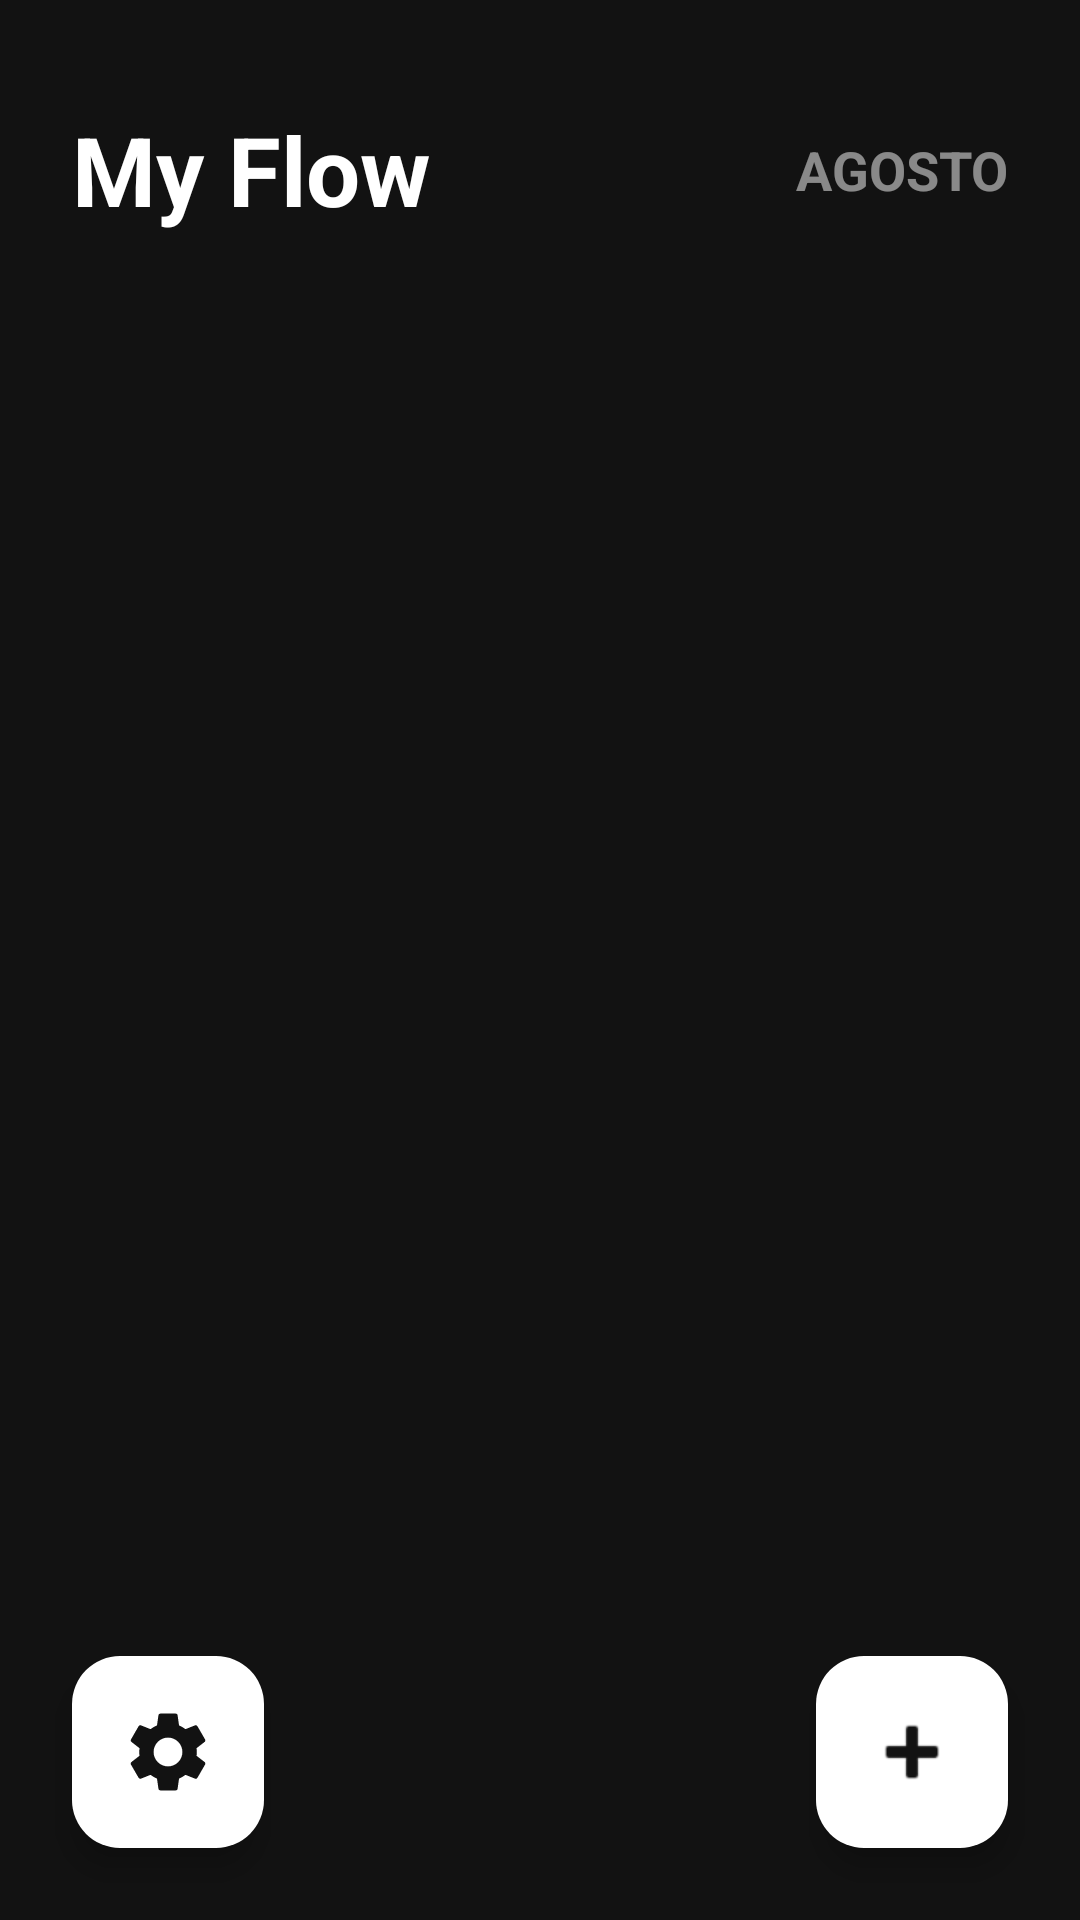

This screen was rendered from an Android layout file. Write that file and the resources it references.
<!-- AndroidManifest.xml: application theme Theme.Flow -->
<!-- res/layout/activity_settings.xml -->
<?xml version="1.0" encoding="utf-8"?>
<androidx.coordinatorlayout.widget.CoordinatorLayout xmlns:android="http://schemas.android.com/apk/res/android"
    xmlns:app="http://schemas.android.com/apk/res-auto"
    android:layout_width="match_parent"
    android:layout_height="match_parent"
    android:background="#121212">

    <LinearLayout
        android:layout_width="match_parent"
        android:layout_height="match_parent"
        android:orientation="vertical">

        <RelativeLayout
            android:layout_width="match_parent"
            android:layout_height="wrap_content"
            android:layout_marginHorizontal="24dp"
            android:layout_marginTop="35dp">

            
            <TextView
                android:layout_width="wrap_content"
                android:layout_height="wrap_content"
                android:text="My Flow"
                android:textColor="#FFFFFF"
                android:textSize="32sp"
                android:textStyle="bold" />

            
            <TextView
                android:id="@+id/tv_current_month"
                android:layout_width="wrap_content"
                android:layout_height="wrap_content"
                android:layout_alignParentEnd="true"
                android:layout_centerVertical="true"
                android:text="AGOSTO"
                android:textColor="#80FFFFFF"
                android:textSize="18sp"
                android:textStyle="bold"
                android:textAllCaps="true" />

        </RelativeLayout>

        
        <androidx.recyclerview.widget.RecyclerView
            android:id="@+id/rv_calendar"
            android:layout_width="match_parent"
            android:layout_height="210dp"
            android:layout_marginHorizontal="16dp"
            android:layout_marginTop="16dp"
            android:layout_marginBottom="16dp"
            android:overScrollMode="never" />

        <androidx.recyclerview.widget.RecyclerView
            android:id="@+id/rv_routines"
            android:layout_width="match_parent"
            android:layout_height="match_parent"
            android:clipToPadding="false"
            android:paddingBottom="88dp"
            app:layoutManager="androidx.recyclerview.widget.LinearLayoutManager"
            app:reverseLayout="true"
            app:stackFromEnd="true" />

    </LinearLayout>

    <com.google.android.material.floatingactionbutton.FloatingActionButton
        android:id="@+id/fab_settings"
        android:layout_width="wrap_content"
        android:layout_height="wrap_content"
        android:layout_gravity="bottom|start"
        android:layout_margin="24dp"
        android:src="@drawable/ic_settings_gear"
        app:backgroundTint="#FFFFFF"
        app:fabCustomSize="64dp"
        app:maxImageSize="32dp"
        app:tint="#121212" />

    <com.google.android.material.floatingactionbutton.FloatingActionButton
        android:id="@+id/fab_add"
        android:layout_width="wrap_content"
        android:layout_height="wrap_content"
        android:layout_gravity="bottom|end"
        android:layout_margin="24dp"
        android:src="@android:drawable/ic_input_add"
        app:backgroundTint="#FFFFFF"
        app:fabCustomSize="64dp"
        app:maxImageSize="32dp"
        app:tint="#121212" />

</androidx.coordinatorlayout.widget.CoordinatorLayout>
<!-- resources referenced by this layout -->
<resources>
  <!-- drawable ic_settings_gear (drawable) -->
  <vector xmlns:android="http://schemas.android.com/apk/res/android"
      android:width="24dp"
      android:height="24dp"
      android:viewportWidth="24"
      android:viewportHeight="24"
      android:tint="#000000">
    <path
        android:fillColor="@android:color/white"
        android:pathData="M19.14,12.94c0.04,-0.3 0.06,-0.61 0.06,-0.94c0,-0.32 -0.02,-0.64 -0.07,-0.94l2.03,-1.58c0.18,-0.14 0.23,-0.41 0.12,-0.61l-1.92,-3.32c-0.12,-0.22 -0.37,-0.29 -0.59,-0.22l-2.39,0.96c-0.5,-0.38 -1.03,-0.7 -1.62,-0.94L14.4,2.81c-0.04,-0.24 -0.24,-0.41 -0.48,-0.41h-3.84c-0.24,0 -0.43,0.17 -0.47,0.41L9.25,5.35C8.66,5.59 8.12,5.92 7.63,6.29L5.24,5.33c-0.22,-0.08 -0.47,0 -0.59,0.22L2.74,8.87C2.62,9.08 2.66,9.34 2.86,9.48l2.03,1.58C4.84,11.36 4.81,11.67 4.81,12c0,0.33 0.02,0.64 0.07,0.94l-2.03,1.58c-0.18,0.14 -0.23,0.41 -0.12,0.61l1.92,3.32c0.12,0.22 0.37,0.29 0.59,0.22l2.39,-0.96c0.5,0.38 1.03,0.7 1.62,0.94l0.36,2.54c0.05,0.24 0.24,0.41 0.48,0.41h3.84c0.24,0 0.44,-0.17 0.47,-0.41l0.36,-2.54c0.59,-0.24 1.13,-0.56 1.62,-0.94l2.39,0.96c0.22,0.08 0.47,0 0.59,-0.22l1.92,-3.32c0.12,-0.22 0.07,-0.47 -0.12,-0.61L19.14,12.94zM12,15.6c-1.98,0 -3.6,-1.62 -3.6,-3.6s1.62,-3.6 3.6,-3.6s3.6,1.62 3.6,3.6S13.98,15.6 12,15.6z"/>
  </vector>
  <style name="Theme.Flow" parent="Theme.Material3.DayNight.NoActionBar">
          
          <item name="colorPrimary">@color/app_on_background</item>
          <item name="android:windowBackground">@color/app_background</item>
          <item name="android:statusBarColor">@color/app_background</item>
          <item name="android:navigationBarColor">@color/app_background</item>
      </style>
  <color name="app_on_background">#121212</color>
  <color name="app_background">#FFFFFF</color>
</resources>
